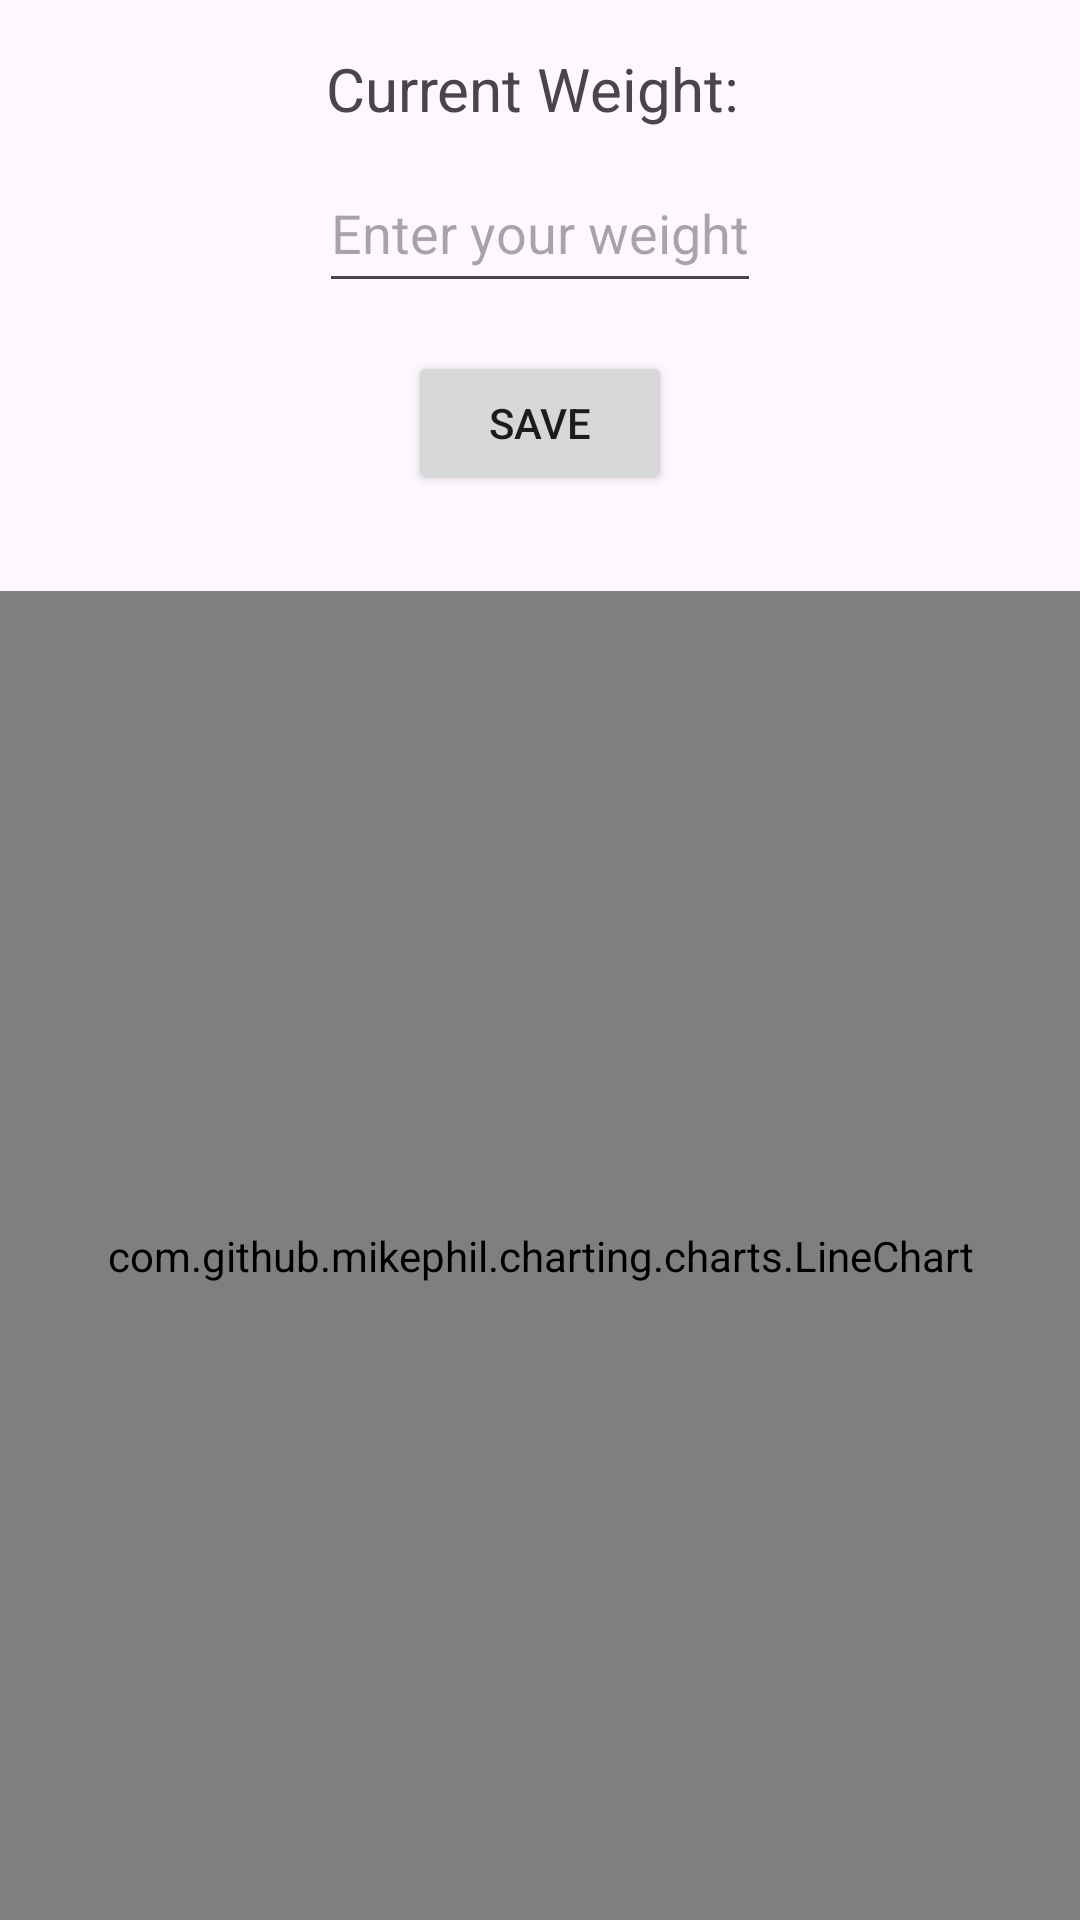

The Android layout XML behind this screen, and the referenced resources:
<!-- AndroidManifest.xml: application theme Theme.Androidotpvertification -->
<!-- res/layout/activity_weight_tracking.xml -->
<?xml version="1.0" encoding="utf-8"?>
<RelativeLayout xmlns:android="http://schemas.android.com/apk/res/android"
    xmlns:tools="http://schemas.android.com/tools"
    android:layout_width="match_parent"
    android:layout_height="match_parent">

    <TextView
        android:id="@+id/tv_weight"
        android:layout_width="wrap_content"
        android:layout_height="wrap_content"
        android:text="Current Weight: "
        android:textSize="20sp"
        android:layout_marginTop="16dp"
        android:layout_centerHorizontal="true"/>

    <EditText
        android:id="@+id/et_weight"
        android:layout_width="wrap_content"
        android:layout_height="50dp"
        android:hint="Enter your weight"
        android:inputType="numberDecimal"
        android:layout_below="@id/tv_weight"
        android:layout_marginTop="8dp"
        android:layout_centerHorizontal="true"/>

    <Button
        android:id="@+id/btn_save"
        android:layout_width="wrap_content"
        android:layout_height="wrap_content"
        android:text="Save"
        android:layout_below="@id/et_weight"
        android:layout_marginTop="16dp"
        android:layout_centerHorizontal="true"/>

    <com.github.mikephil.charting.charts.LineChart
        android:id="@+id/line_chart"
        android:layout_width="match_parent"
        android:layout_height="match_parent"
        android:layout_below="@id/btn_save"
        android:layout_marginTop="32dp"/>

</RelativeLayout>
<!-- resources referenced by this layout -->
<resources>
  <style name="Theme.Androidotpvertification" parent="Theme.MaterialComponents.DayNight.NoActionBar">
          <item name="colorPrimary">@color/primary</item>
          <item name="colorPrimaryDark">@color/primary_dark</item>
          <item name="colorAccent">@color/accent</item>
          <item name="android:statusBarColor" tools:targetApi="l">@color/primary</item>
      </style>
  <color name="primary">#00ACC1</color>
  <color name="primary_dark">#445DE4</color>
  <color name="accent">#F44336</color>
</resources>
